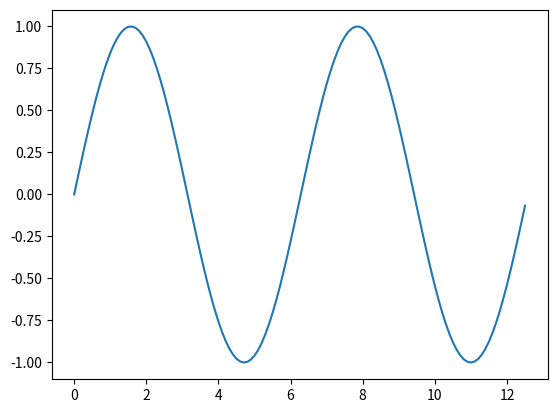

Recreate this plot in Python.
'''13.WAP to generate sin(x,n) to determine the value of sin(x) using pyplot'''
import matplotlib.pyplot as plt
import numpy as np
n=4
n=np.arange(0,n*np.pi,0.1)
y=np.sin(n)
plt.plot(n,y)
plt.show()